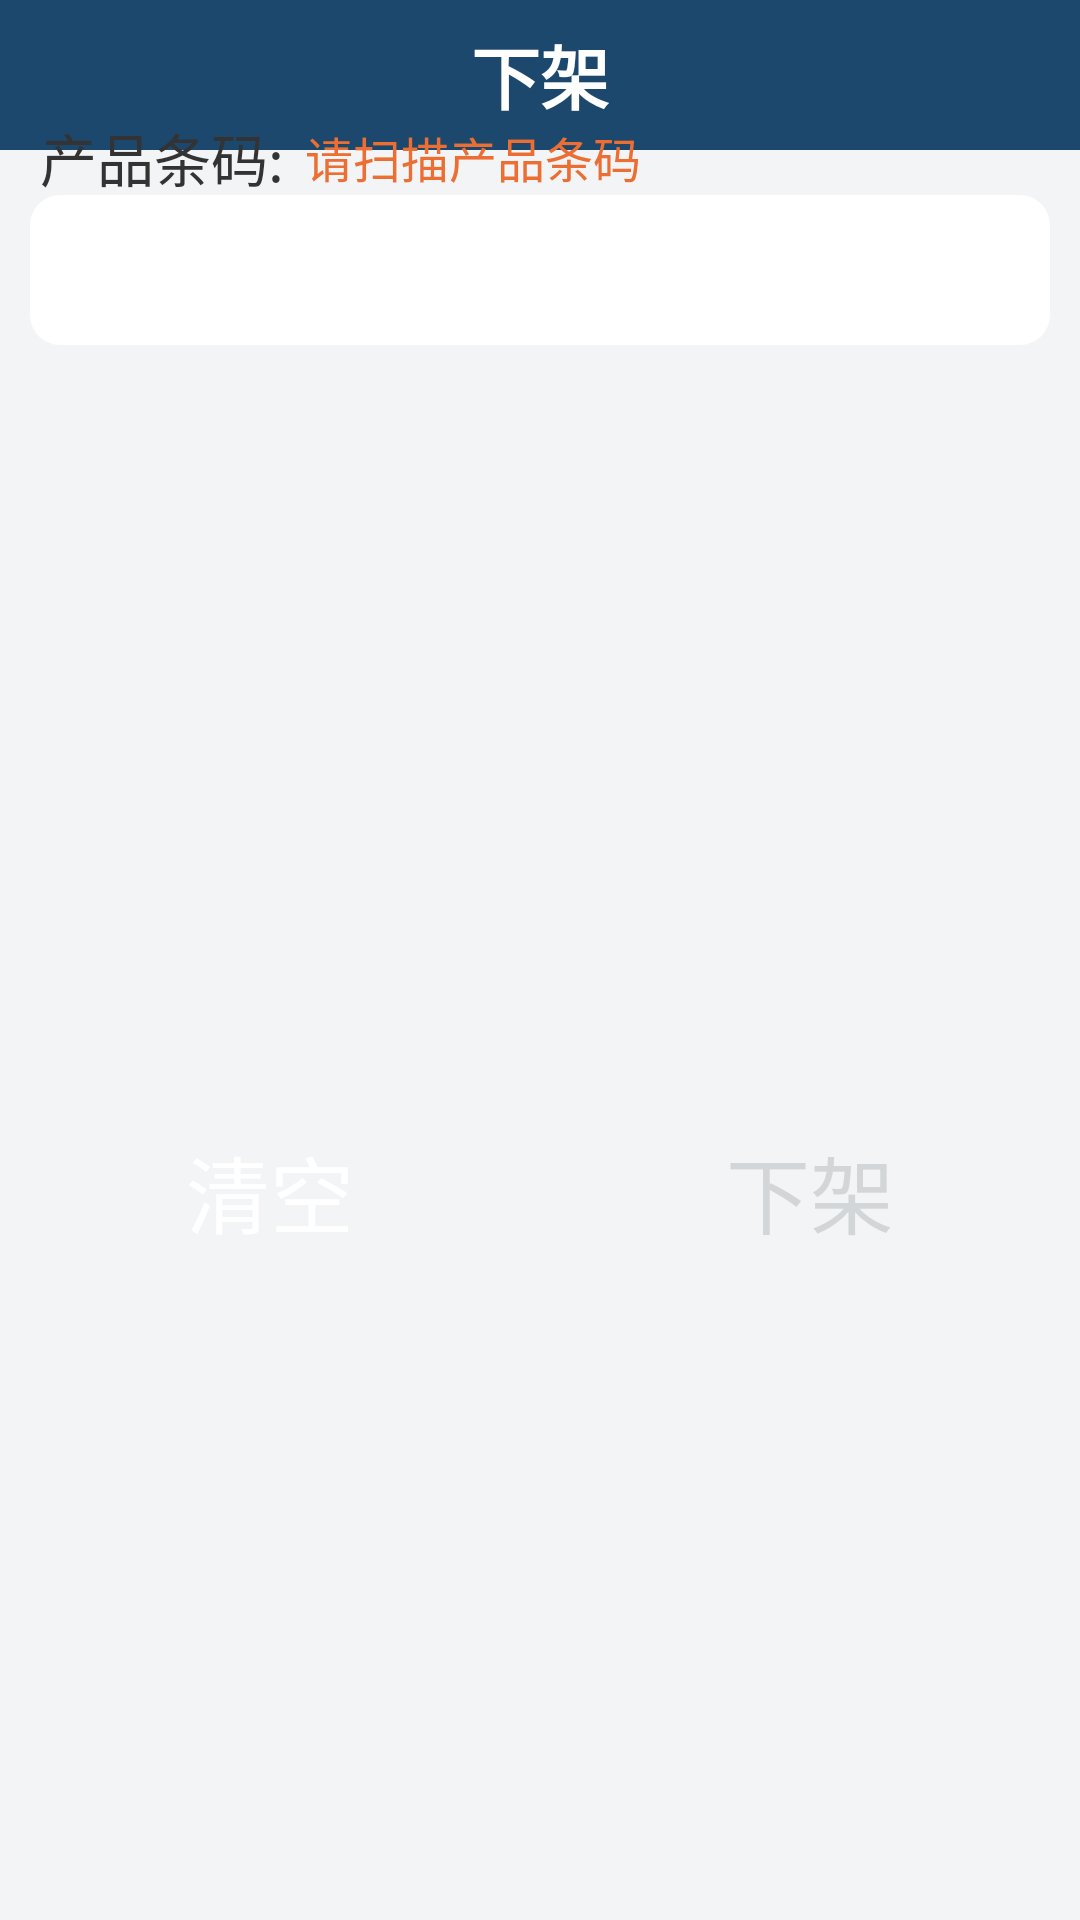

Reconstruct the res/layout file that produces this screen, plus the resources it refers to.
<!-- AndroidManifest.xml: application theme AppTheme.normal -->
<!-- res/layout/activity_upway.xml -->
<?xml version="1.0" encoding="utf-8"?>
<androidx.constraintlayout.widget.ConstraintLayout xmlns:android="http://schemas.android.com/apk/res/android"
    xmlns:tools="http://schemas.android.com/tools"
    android:layout_width="match_parent"
    android:layout_height="match_parent"
    android:background="@color/coloritemlistbj"
    xmlns:app="http://schemas.android.com/apk/res-auto"
    tools:context=".UpwayActivity">
    <com.google.android.material.appbar.AppBarLayout
        android:layout_width="match_parent"
        android:layout_height="50dp"
        app:layout_constraintTop_toTopOf="parent">
        <androidx.appcompat.widget.Toolbar
            android:id="@+id/toolbar"
            android:layout_width="match_parent"
            android:layout_height="wrap_content"
            android:minHeight="?attr/actionBarSize"
            android:theme="@style/Widget.AppCompat.Toolbar"
            app:popupTheme="@style/ThemeOverlay.AppCompat.Light">

            <TextView
                android:id="@+id/tv_toolbar_title"
                android:layout_width="wrap_content"
                android:layout_height="wrap_content"
                android:layout_gravity="center_horizontal"
                android:gravity="center"
                android:text="下架"
                android:textAlignment="center"
                android:textAllCaps="false"
                android:textColor="@android:color/white"
                android:textSize="23sp"
                android:textStyle="bold" />

        </androidx.appcompat.widget.Toolbar>

    </com.google.android.material.appbar.AppBarLayout>

    <ImageView
        style="@style/textbj"
        android:layout_marginTop="65dp"
        app:layout_constraintStart_toStartOf="parent"
        app:layout_constraintTop_toTopOf="parent">
    </ImageView>

    <ImageView
        android:id="@+id/imageViewbjnumber"
        style="@style/textbj"
        android:layout_marginTop="232dp"
        android:visibility="invisible"
        app:layout_constraintStart_toStartOf="parent"
        app:layout_constraintTop_toTopOf="parent">
    </ImageView>

    <ImageView
        android:id="@+id/imageViewbj"
        style="@style/textbj"
        android:layout_marginStart="8dp"
        android:layout_marginTop="150dp"
        android:visibility="invisible"
        app:layout_constraintStart_toStartOf="parent"
        app:layout_constraintTop_toTopOf="parent"></ImageView>
    <TextView
        android:id="@+id/goodshowtext"
        style="@style/item_showtasklisttitle"
        android:layout_marginStart="10px"
        android:layout_marginTop="115px"
        android:text="产品条码:"
        app:layout_constraintStart_toStartOf="parent"
        app:layout_constraintTop_toTopOf="parent" />

    <TextView
        android:id="@+id/goodshow"
        style="@style/item_showtasklisttext"
        android:layout_marginStart="2dp"
        app:layout_constraintEnd_toEndOf="parent"
        android:hint="请扫描产品条码"
        app:layout_constraintBottom_toBottomOf="@id/goodshowtext"
        app:layout_constraintStart_toEndOf="@id/goodshowtext"
        app:layout_constraintTop_toTopOf="@id/goodshowtext" />

    <TextView
        android:id="@+id/LocalIDtext"
        style="@style/item_showtasklisttitle"
        android:layout_marginStart="4dp"
        android:layout_marginTop="60dp"
        android:text="库位条码:"
        android:visibility="invisible"
        app:layout_constraintStart_toStartOf="parent"
        app:layout_constraintTop_toBottomOf="@id/goodshowtext" />

    <TextView
        android:id="@+id/LocalID"
        style="@style/item_showtasklisttext"
        android:layout_marginStart="2dp"
        android:visibility="invisible"
        app:layout_constraintBottom_toBottomOf="@id/LocalIDtext"
        app:layout_constraintEnd_toEndOf="parent"
        android:hint="请扫描库位条码"
        app:layout_constraintStart_toEndOf="@id/LocalIDtext"
        app:layout_constraintTop_toTopOf="@id/LocalIDtext" />

    <TextView
        android:id="@+id/PutWaynumbertext"
        style="@style/item_showtasklisttitle"
        android:layout_marginStart="4dp"
        android:layout_marginTop="55dp"
        android:text="下架数量:"
        android:visibility="invisible"
        app:layout_constraintStart_toStartOf="parent"
        app:layout_constraintTop_toBottomOf="@id/LocalIDtext" />

    <EditText
        android:id="@+id/UpWaynumber"
        style="@style/item_showtasklisttext"
        android:layout_marginStart="2dp"
        android:layout_marginEnd="5dp"
        android:focusable="false"
        android:hint="请输入下架数量"
        android:maxLines="1"
        android:inputType="number"
        android:visibility="invisible"
        android:singleLine="true"
        app:layout_constraintEnd_toEndOf="parent"
        app:layout_constraintBottom_toBottomOf="@id/PutWaynumbertext"
        app:layout_constraintStart_toEndOf="@id/PutWaynumbertext"
        app:layout_constraintTop_toTopOf="@id/PutWaynumbertext" />
    <LinearLayout
        android:layout_width="match_parent"
        android:layout_height="wrap_content"
        android:layout_marginStart="10dp"
        android:layout_marginEnd="10dp"
        app:layout_constraintBottom_toBottomOf="parent"
        app:layout_constraintTop_toBottomOf="@id/LocalIDtext">
        <Button
            android:id="@+id/button_clean"
            android:layout_width="0dp"
            android:layout_weight="1"
            style="@style/dialog_button_no"
            android:text="清空"
            android:textSize="28sp" />
        <Button
            android:id="@+id/button_apply"
            android:layout_width="0dp"
            android:layout_weight="1"
            android:text="下架"
            style="@style/dialog_button_yes"
            android:enabled="false"
            android:textColor="#D3D6D8"
            android:textSize="28sp" />
    </LinearLayout>

</androidx.constraintlayout.widget.ConstraintLayout>
<!-- resources referenced by this layout -->
<resources>
  <color name="coloritemlistbj">#FFF2F4F5</color>
  <style name="dialog_button_no">
          <item name="android:layout_height">50dip</item>
          <item name="android:layout_marginRight">10dp</item>
          <item name="android:textSize">28sp</item>
          <item name="android:textColor">@color/colorblack</item>
          <item name="android:background">@drawable/button_round_clean</item>
      </style>
  <style name="dialog_button_yes">
          <item name="android:layout_height">50dip</item>
          <item name="android:layout_marginLeft">10dp</item>
          <item name="android:textSize">28sp</item>
          <item name="android:textColor">@color/colorwhite</item>
          <item name="android:background">@drawable/buttonselect</item>
      </style>
  <style name="item_showtasklisttext">
          <item name="android:layout_width">0dp</item>
          <item name="android:layout_height">wrap_content</item>
          <item name="android:layout_marginStart">5dp</item>
          <item name="android:paddingStart">5dp</item>
          <item name="android:textSize">16sp</item>
          <item name="android:textColorHint">#FFEC6E32</item>
          <item name="android:layout_marginEnd">2dp</item>
          <item name="android:textColor">@color/colorlogined</item>
      </style>
  <style name="item_showtasklisttitle">
          <item name="android:layout_width">wrap_content</item>
          <item name="android:layout_height">wrap_content</item>
          <item name="android:paddingStart">10dp</item>
          <item name="android:textSize">19sp</item>
          <item name="android:layout_marginTop">4dp</item>
          <item name="android:textColor">#FF333333</item>
      </style>
  <style name="textbj">
          <item name="android:layout_width">match_parent</item>
          <item name="android:layout_height">50dp</item>
          <item name="android:background">@drawable/testbj</item>
          <item name="android:layout_marginStart">10dp</item>
          <item name="android:layout_marginEnd">10dp</item>
      </style>
  <style name="AppTheme.normal" parent="Theme.AppCompat.NoActionBar">
          
          <item name="colorPrimary">#1c486e</item>
          <item name="colorPrimaryDark">#1c486e</item>
          <item name="colorAccent">@color/colorAccent</item>
      </style>
      //登录界面
  <color name="colorblack">#FFFFFF</color>
  <color name="colorwhite">#333333FF</color>
  <!-- drawable buttonselect (drawable) -->
  <?xml version="1.0" encoding="utf-8"?>
  <selector xmlns:android="http://schemas.android.com/apk/res/android">
      <item  android:drawable="@drawable/button_round_clean"
          android:state_enabled="true"/>
      <item android:drawable="@drawable/button_round_flase"
          android:state_enabled="false" />
  </selector>
  <color name="colorlogined">#3d3c3c</color>
  <!-- drawable testbj (drawable) -->
  <?xml version="1.0" encoding="utf-8"?>
  <shape xmlns:android="http://schemas.android.com/apk/res/android">
      <corners
          android:radius="2dp"
          android:bottomLeftRadius="10dp"
          android:bottomRightRadius="10dp"
          android:topLeftRadius="10dp"
          android:topRightRadius="10dp" >
  
      </corners>
      <gradient android:type="linear" android:useLevel="true" android:startColor="@color/colorblack" android:endColor="@color/colorblack" android:angle="180" />
  
  </shape>
  <color name="colorAccent">#03DAC5</color>
</resources>
